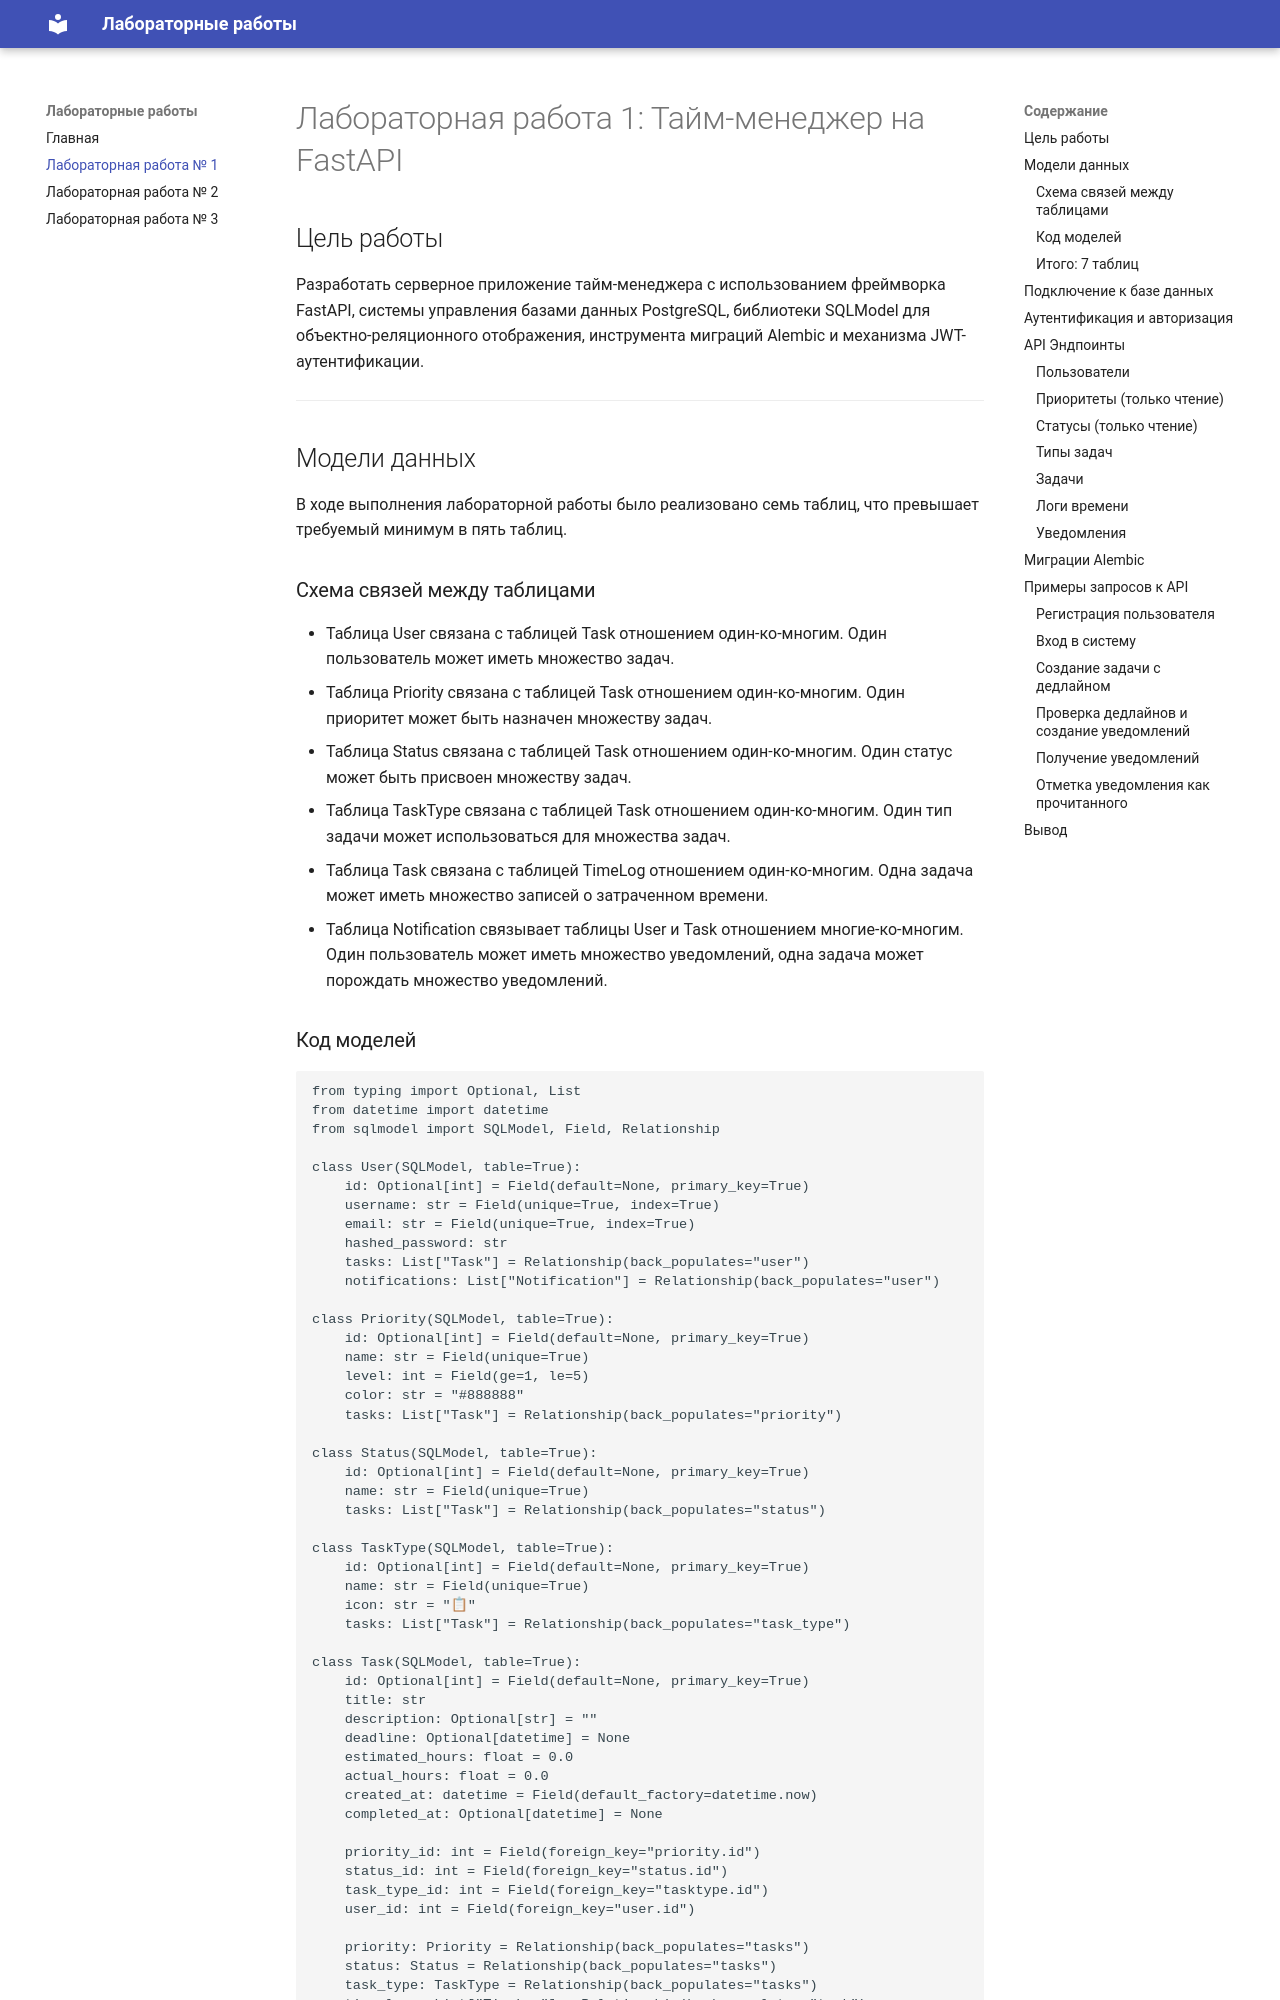

repository: SofiaBerezina/ITMO_ICT_WebDevelopment_tools_2025-2026 · page: lab_1/index.html · generator: mkdocs

# Лабораторная работа 1: Тайм-менеджер на FastAPI

## Цель работы

Разработать серверное приложение тайм-менеджера с использованием фреймворка FastAPI, системы управления базами данных PostgreSQL, библиотеки SQLModel для объектно-реляционного отображения, инструмента миграций Alembic и механизма JWT-аутентификации.

---

## Модели данных

В ходе выполнения лабораторной работы было реализовано семь таблиц, что превышает требуемый минимум в пять таблиц.

### Схема связей между таблицами

- Таблица User связана с таблицей Task отношением один-ко-многим. Один пользователь может иметь множество задач.
- Таблица Priority связана с таблицей Task отношением один-ко-многим. Один приоритет может быть назначен множеству задач.
- Таблица Status связана с таблицей Task отношением один-ко-многим. Один статус может быть присвоен множеству задач.
- Таблица TaskType связана с таблицей Task отношением один-ко-многим. Один тип задачи может использоваться для множества задач.
- Таблица Task связана с таблицей TimeLog отношением один-ко-многим. Одна задача может иметь множество записей о затраченном времени.
- Таблица Notification связывает таблицы User и Task отношением многие-ко-многим. Один пользователь может иметь множество уведомлений, одна задача может порождать множество уведомлений.
